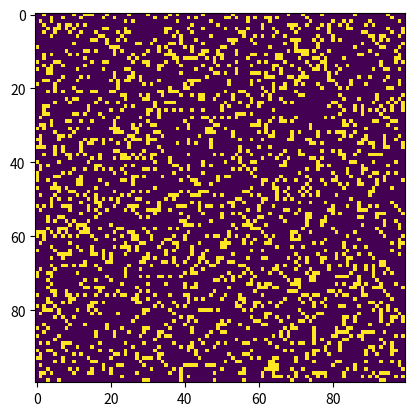

Generate this figure with matplotlib:
# Python code to implement Conway's Game Of Life
import argparse
import numpy as np
import matplotlib.pyplot as plt
import matplotlib.animation as animation

# setting up the values for the grid
ON = 255
OFF = 0
vals = [ON, OFF]

# hey I'm a new comment.
# and another one


def randomGrid(N):
    """returns a grid of NxN random values"""
    return np.random.choice(vals, N * N, p=[0.2, 0.8]).reshape(N, N)


def addGlider(i, j, grid):
    """adds a glider with top left cell at (i, j)"""
    glider = np.array([[0, 0, 255],
                       [255, 0, 255],
                       [0, 255, 255]])
    grid[i:i + 3, j:j + 3] = glider


def addGosperGliderGun(i, j, grid):
    """adds a Gosper Glider Gun with top left
    cell at (i, j)"""
    gun = np.zeros(11 * 38).reshape(11, 38)

    gun[5][1] = gun[5][2] = 255
    gun[6][1] = gun[6][2] = 255

    gun[3][13] = gun[3][14] = 255
    gun[4][12] = gun[4][16] = 255
    gun[5][11] = gun[5][17] = 255
    gun[6][11] = gun[6][15] = gun[6][17] = gun[6][18] = 255
    gun[7][11] = gun[7][17] = 255
    gun[8][12] = gun[8][16] = 255
    gun[9][13] = gun[9][14] = 255

    gun[1][25] = 255
    gun[2][23] = gun[2][25] = 255
    gun[3][21] = gun[3][22] = 255
    gun[4][21] = gun[4][22] = 255
    gun[5][21] = gun[5][22] = 255
    gun[6][23] = gun[6][25] = 255
    gun[7][25] = 255

    gun[3][35] = gun[3][36] = 255
    gun[4][35] = gun[4][36] = 255

    grid[i:i + 11, j:j + 38] = gun


def update(frameNum, img, grid, N):
    # copy grid since we require 8 neighbors
    # for calculation and we go line by line
    newGrid = grid.copy()
    for i in range(N):
        for j in range(N):

            # compute 8-neghbor sum
            # using toroidal boundary conditions - x and y wrap around
            # so that the simulaton takes place on a toroidal surface.
            total = int((grid[i, (j - 1) % N] + grid[i, (j + 1) % N] +
                         grid[(i - 1) % N, j] + grid[(i + 1) % N, j] +
                         grid[(i - 1) % N, (j - 1) % N] + grid[(i - 1) % N, (j + 1) % N] +
                         grid[(i + 1) % N, (j - 1) % N] + grid[(i + 1) % N, (j + 1) % N]) / 255)

            # apply Conway's rules
            if grid[i, j] == ON:
                if (total < 2) or (total > 3):
                    newGrid[i, j] = OFF
            else:
                if total == 3:
                    newGrid[i, j] = ON

                # update data
    img.set_data(newGrid)
    grid[:] = newGrid[:]
    return img,


# main() function
def main():
    # Command line args are in sys.argv[1], sys.argv[2] ..
    # sys.argv[0] is the script name itself and can be ignored
    # parse arguments
    parser = argparse.ArgumentParser(description="Runs Conway's Game of Life simulation.")

    # add arguments
    parser.add_argument('--grid-size', dest='N', required=False)
    parser.add_argument('--mov-file', dest='movfile', required=False)
    parser.add_argument('--interval', dest='interval', required=False)
    parser.add_argument('--glider', action='store_true', required=False)
    parser.add_argument('--gosper', action='store_true', required=False)
    args = parser.parse_args()

    # set grid size
    N = 100
    if args.N and int(args.N) > 8:
        N = int(args.N)

    # set animation update interval
    updateInterval = 50
    if args.interval:
        updateInterval = int(args.interval)

    # declare grid
    grid = np.array([])

    # check if "glider" demo flag is specified
    if args.glider:
        grid = np.zeros(N * N).reshape(N, N)
        addGlider(1, 1, grid)
    elif args.gosper:
        grid = np.zeros(N * N).reshape(N, N)
        addGosperGliderGun(10, 10, grid)

    else:  # populate grid with random on/off -
        # more off than on
        grid = randomGrid(N)

    # set up animation
    fig, ax = plt.subplots()
    img = ax.imshow(grid, interpolation='nearest')
    ani = animation.FuncAnimation(fig, update, fargs=(img, grid, N,),
                                  frames=10,
                                  interval=updateInterval,
                                  save_count=50)

    # # of frames?
    # set output file
    if args.movfile:
        ani.save(args.movfile, fps=30, extra_args=['-vcodec', 'libx264'])

    plt.show()


# call main
if __name__ == '__main__':
    main()
